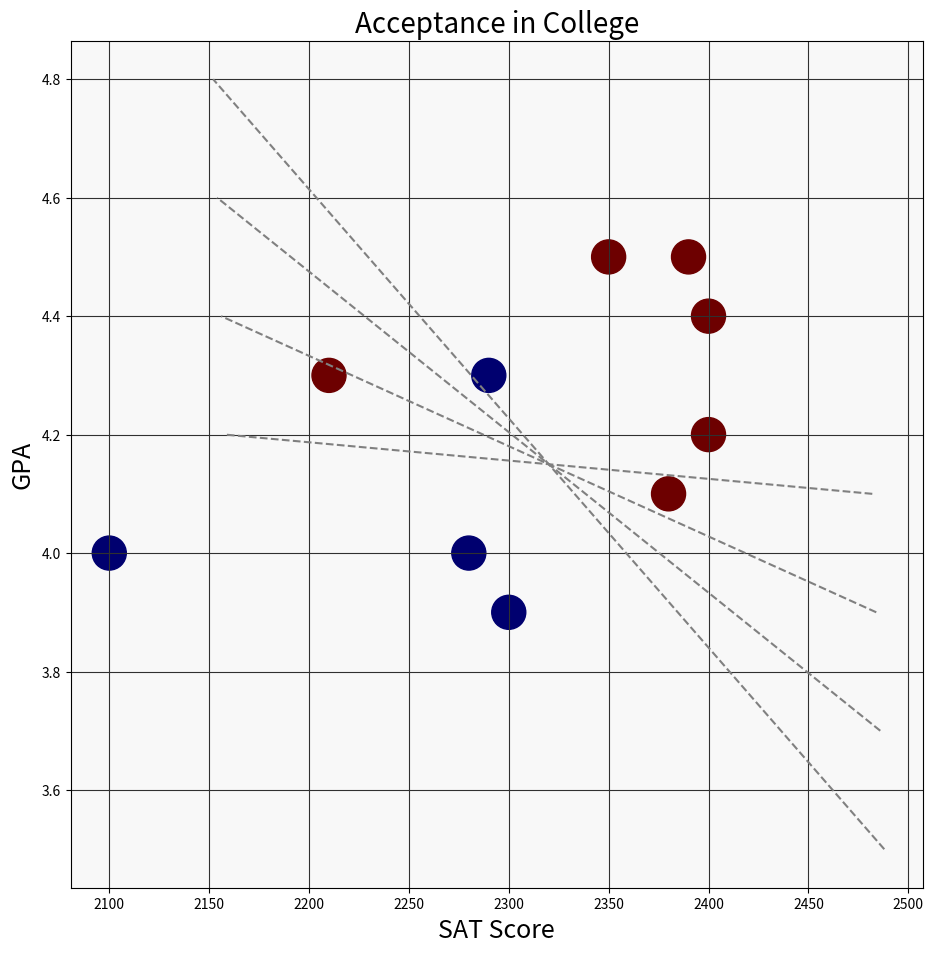

This figure's Python source: (Note: this script raises an exception after producing the figure.)
import numpy as np
import matplotlib.pyplot as plt
import matplotlib as mpl

mpl.rcParams['axes.facecolor']='#f8f8f8'
mpl.rcParams['grid.color'] = '#303030'
mpl.rcParams['lines.linestyle'] = '--'

x = [2400, 2350, 2400, 2290, 2100, 2380, 2300, 2280, 2210, 2390]
y = [4.4, 4.5, 4.2, 4.3, 4.0, 4.1, 3.9, 4.0, 4.3, 4.5]

a = '#6D0000'
r = '#00006F'
z = [a, a, a, r, r, a, r, r, a, a]

plt.figure(figsize=(11,11))
plt.scatter(x,y,c=z, s=600)

for i in range(1,5):
    X_plot = np.linspace(2490-i*2, 2150+i*2, 20)
    Y_plot = np.linspace(3.3+i*0.2, 5.0-i*0.2, 20)
    plt.plot(X_plot, Y_plot, c='gray')
    
plt.grid(True)
plt.xlabel('SAT Score', fontsize=18)
plt.ylabel('GPA', fontsize=18)
plt.title('Acceptance in College', fontsize=20)
plt.show()
plt.savefig('datavis/college acceptance')